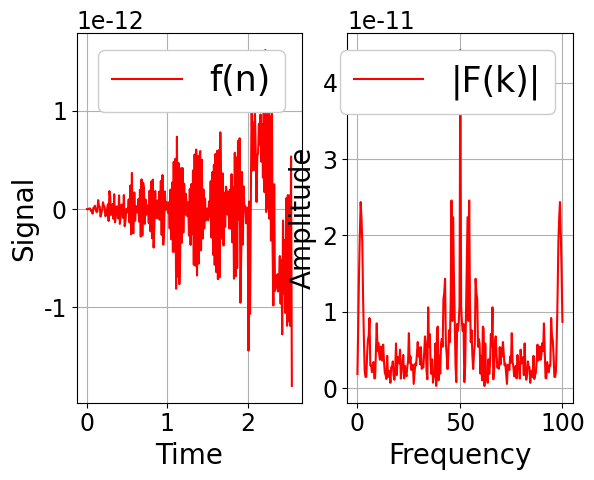

Source code (Python):
#####################################################
#
#  How to use Fast Fourier Translation liblary.
#
#
#
#  Written by M.YAGYU, 21 May 2019
#
#####################################################



import numpy as np
import matplotlib.pyplot as plt


# paramters of data
N=256                           # Sampling number
delt=0.01                       # sampling width
f1=50                           # frequencies
f2=60                           # frequencies
omega1=f1*2*np.pi               
omega2=f2*2*np.pi

t=np.arange(0,N*delt,delt)      # time pivot
freq=np.linspace(0,1./delt,N)   # freq. pivot


# generating signal
#f=np.sin(omega1*t)+np.sin(omega2*t)+0.3*np.random.randn(N)
f=np.sqrt(2.)*np.sin(omega1*t)


n=25
fn=0.
for i in range(1,n,2):
    fn=(1/i)*np.sqrt(2.)*np.sin(i*omega1*t)+fn
#end for
f=f+fn

# Fast Fourier Translation
F=np.fft.fft(f)

# Calculating amplitude spectrum
amp=np.abs(F)


# Plot
plt.figure()
plt.rcParams['font.family']='Times New Roman'
plt.rcParams['font.size']='17'
plt.subplot(121)
plt.plot(t,f,label='f(n)',color="red")
plt.xlabel("Time",fontsize=20)
plt.ylabel("Signal",fontsize=20)
plt.grid()
leg=plt.legend(loc=1,fontsize=25)
leg.get_frame().set_alpha(1)
plt.subplot(122)

plt.plot(freq,amp,label='|F(k)|',color="red")
plt.xlabel("Frequency",fontsize=20)
plt.ylabel("Amplitude",fontsize=20)
plt.grid()
leg=plt.legend(loc=1,fontsize=25)
leg.get_frame().set_alpha(1)
plt.show()

